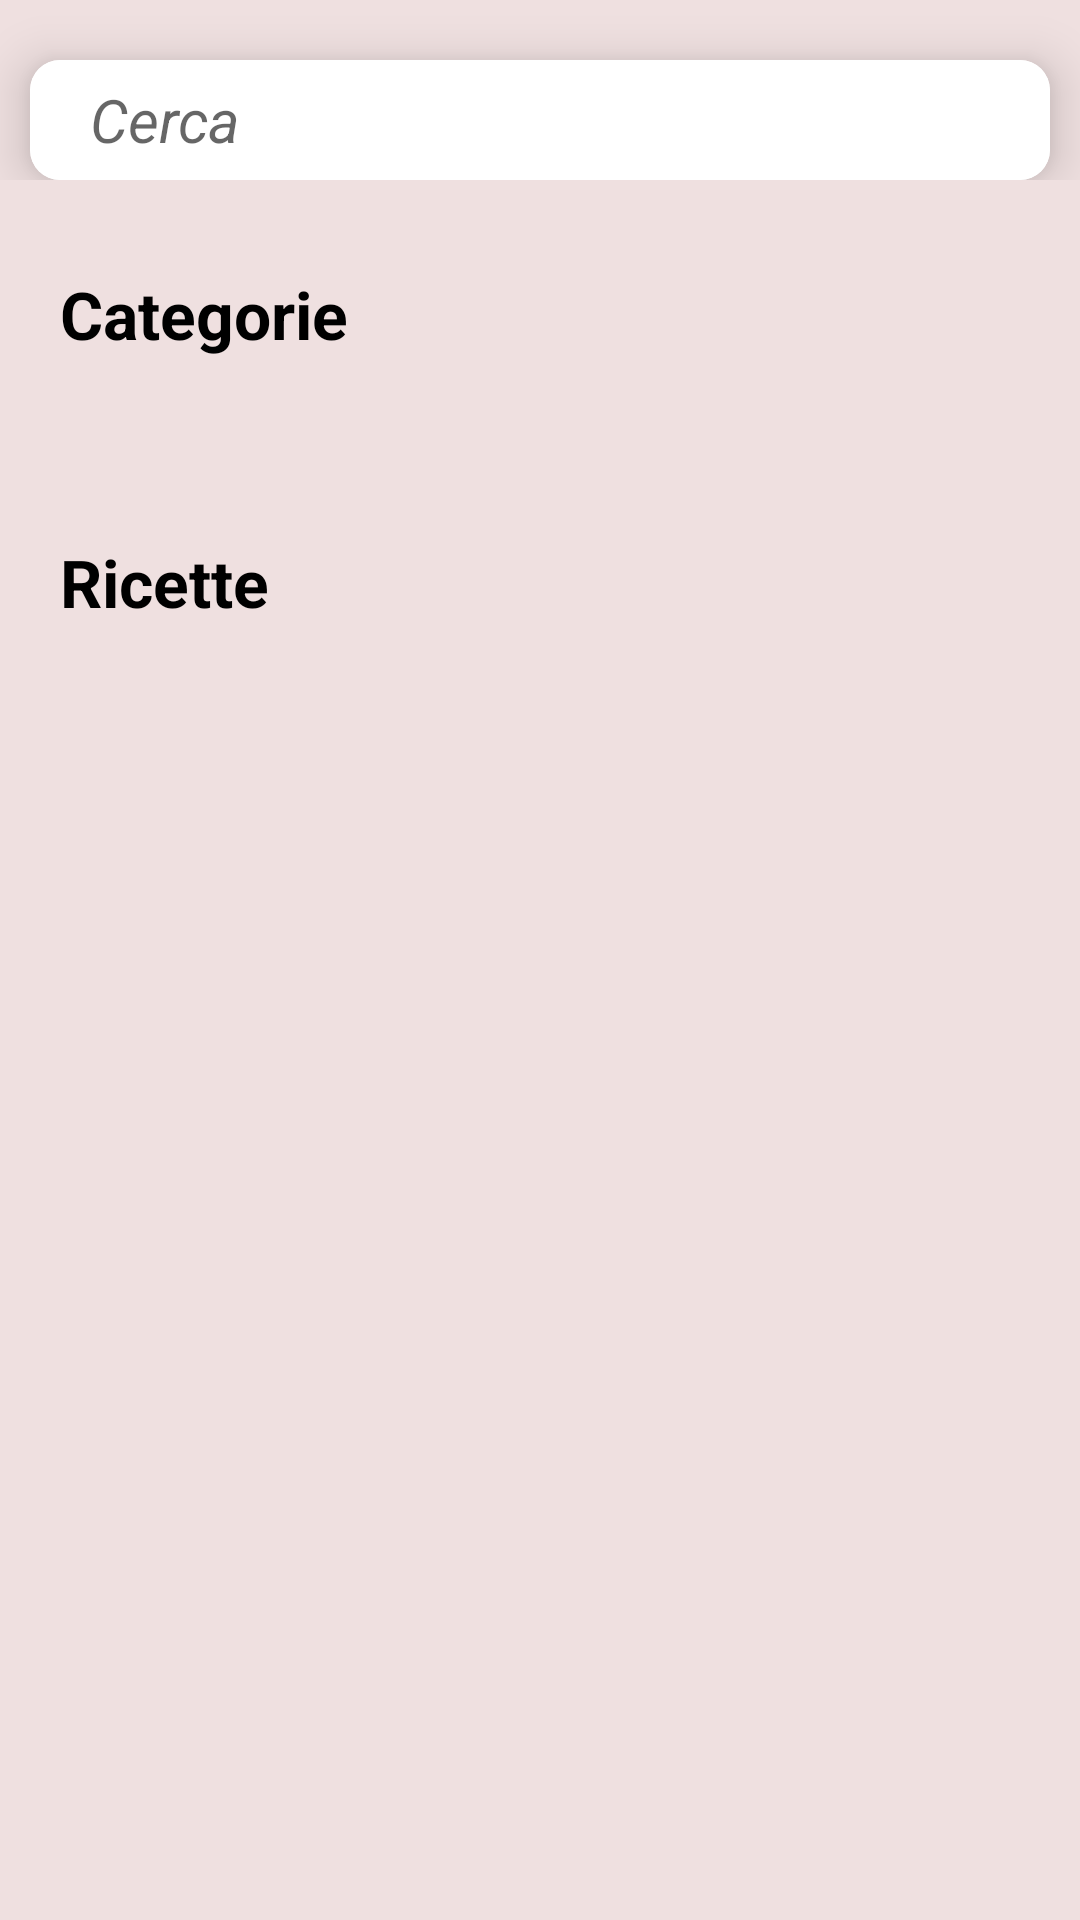

Produce the Android XML layout that renders to this screen, including the resource entries it uses.
<!-- AndroidManifest.xml: application theme Theme.RecipeShare -->
<!-- res/layout/activity_home.xml -->
<?xml version="1.0" encoding="utf-8"?>
<RelativeLayout xmlns:android="http://schemas.android.com/apk/res/android"
    xmlns:app="http://schemas.android.com/apk/res-auto"
    xmlns:tools="http://schemas.android.com/tools"
    android:layout_width="match_parent"
    android:layout_height="match_parent"
    android:background="@color/gray"
    tools:context=".HomeActivity">



    <LinearLayout
        android:layout_width="match_parent"
        android:layout_height="wrap_content"
        android:orientation="horizontal"
        android:id="@+id/search_line">


        <androidx.cardview.widget.CardView
            android:id="@+id/card_search"
            android:layout_width="match_parent"
            android:layout_height="40dp"
            android:layout_marginTop="20dp"
            android:layout_marginStart="10dp"
            android:layout_marginEnd="10dp"
            app:cardCornerRadius="10dp"
            app:cardElevation="10dp">


            <TextView
                android:id="@+id/search_view"
                android:layout_width="match_parent"
                android:layout_height="40dp"
                android:hint="    Cerca"
                android:gravity="center_vertical"
                android:textSize="20dp"
                android:textStyle="italic"
                android:iconifiedByDefault="false"
                android:background="@color/white"
                android:queryBackground="@android:color/transparent">


            </TextView>


        </androidx.cardview.widget.CardView>


    </LinearLayout>

    <ScrollView
        android:layout_width="match_parent"
        android:layout_height="wrap_content"
        android:layout_marginTop="70dp"
        android:scrollbars="none">

        <LinearLayout
            android:layout_width="match_parent"
            android:layout_height="wrap_content"
            android:orientation="vertical">


            <TextView
                android:layout_width="match_parent"
                android:layout_height="wrap_content"
                android:text="@string/categorie"
                android:textSize="22sp"
                android:textColor="@color/black"
                android:textStyle="bold"
                android:padding="20sp"/>

            <androidx.recyclerview.widget.RecyclerView
                android:id="@+id/rv_main"
                android:layout_width="match_parent"
                android:layout_height="wrap_content"
                android:orientation="horizontal"
                tools:itemCount="1"
                android:padding="10dp"
                tools:listitem="@layout/home_elements" />

            <TextView
                android:layout_width="match_parent"
                android:layout_height="wrap_content"
                android:text="Ricette"
                android:textSize="22dp"
                android:textColor="@color/black"
                android:textStyle="bold"
                android:padding="20sp"/>

            <androidx.recyclerview.widget.RecyclerView
                android:id="@+id/rv_sub"
                android:layout_width="match_parent"
                android:layout_height="match_parent"
                android:orientation="horizontal"
                tools:itemCount="1"
                tools:listitem="@layout/home_sub_elements" >



            </androidx.recyclerview.widget.RecyclerView>


        </LinearLayout>

    </ScrollView>


</RelativeLayout>
<!-- res/layout/home_elements.xml (included above) -->
<?xml version="1.0" encoding="utf-8"?>
<LinearLayout xmlns:android="http://schemas.android.com/apk/res/android"
    xmlns:app="http://schemas.android.com/apk/res-auto"
    xmlns:tools="http://schemas.android.com/tools"
    android:layout_width="wrap_content"
    android:layout_height="wrap_content"
    tools:context=".MainActivity">

    <androidx.cardview.widget.CardView
        android:layout_width="100dp"
        android:layout_height="100dp"
        android:layout_marginStart="10dp"
        android:layout_marginTop="10dp"
        android:layout_marginEnd="10dp"
        android:layout_marginBottom="10dp"
        android:elevation="10dp"
        app:cardBackgroundColor="@color/design_default_color_primary"
        app:cardCornerRadius="10dp">

        <RelativeLayout
            android:layout_width="match_parent"
            android:layout_height="match_parent"
            android:padding="10dp">

            <ImageView
                android:id="@+id/image_dish"
                android:layout_width="100dp"
                android:layout_height="100dp"
                android:layout_alignParentEnd="true"
                android:layout_marginTop="30dp"
                android:src="@drawable/primary_dish" />

           <TextView
               android:id="@+id/dish_name"
               android:layout_width="wrap_content"
               android:layout_height="wrap_content"
               android:text="dish placeholder"
               android:textStyle="bold"
               android:textColor="@color/white"/>


        </RelativeLayout>


    </androidx.cardview.widget.CardView>


</LinearLayout>
<!-- res/layout/home_sub_elements.xml (included above) -->
<?xml version="1.0" encoding="utf-8"?>
<LinearLayout xmlns:android="http://schemas.android.com/apk/res/android"
    xmlns:app="http://schemas.android.com/apk/res-auto"
    xmlns:tools="http://schemas.android.com/tools"
    android:layout_width="wrap_content"
    android:layout_height="wrap_content"
    android:orientation="vertical"
    tools:context=".MainActivity">

    <androidx.cardview.widget.CardView
        android:layout_width="200dp"
        android:layout_height="300dp"
        android:layout_margin="10dp"
        android:elevation="10dp"
        app:cardBackgroundColor="@color/white"
        app:cardCornerRadius="10dp">


            <ImageView
                android:id="@+id/cover"
                android:layout_width="match_parent"
                android:layout_height="match_parent"
                android:scaleType="centerCrop"
                android:layout_gravity="center_vertical"
                android:adjustViewBounds="true"
                android:contentDescription="cover"
                android:src="@drawable/fish_recipe" />

    </androidx.cardview.widget.CardView>


        <LinearLayout
            android:layout_width="match_parent"
            android:layout_height="wrap_content"
            android:orientation="vertical">
            <TextView
               android:id="@+id/placeholder"
               android:layout_width="match_parent"
               android:layout_height="wrap_content"
               android:gravity="center"
               android:text="placeholder"
               android:textStyle="bold"
               android:textSize="18sp"
               android:textColor="@color/black"/>


        </LinearLayout>


</LinearLayout>
<!-- resources referenced by this layout -->
<resources>
  <color name="black">#FF000000</color>
  <color name="gray">#EFE0E0</color>
  <color name="white">#FFFFFFFF</color>
  <!-- drawable primary_dish: png bitmap (drawable, 93734 bytes) -->
  <string name="categorie">Categorie</string>
  <style name="Theme.RecipeShare" parent="Theme.MaterialComponents.DayNight.DarkActionBar">
          
          <item name="colorPrimary">@color/purple_500</item>
          <item name="colorPrimaryVariant">@color/purple_700</item>
          <item name="colorOnPrimary">@color/white</item>
          
          <item name="colorSecondary">@color/dark_gray</item>
          <item name="colorSecondaryVariant">@color/teal_700</item>
          <item name="colorOnSecondary">@color/black</item>
          
          <item name="android:statusBarColor" tools:targetApi="l">?attr/colorPrimaryVariant</item>
          
      </style>
  <color name="purple_500">#FF6200EE</color>
  <color name="purple_700">#FF3700B3</color>
  <color name="dark_gray">#434948</color>
  <color name="teal_700">#FF018786</color>
</resources>
